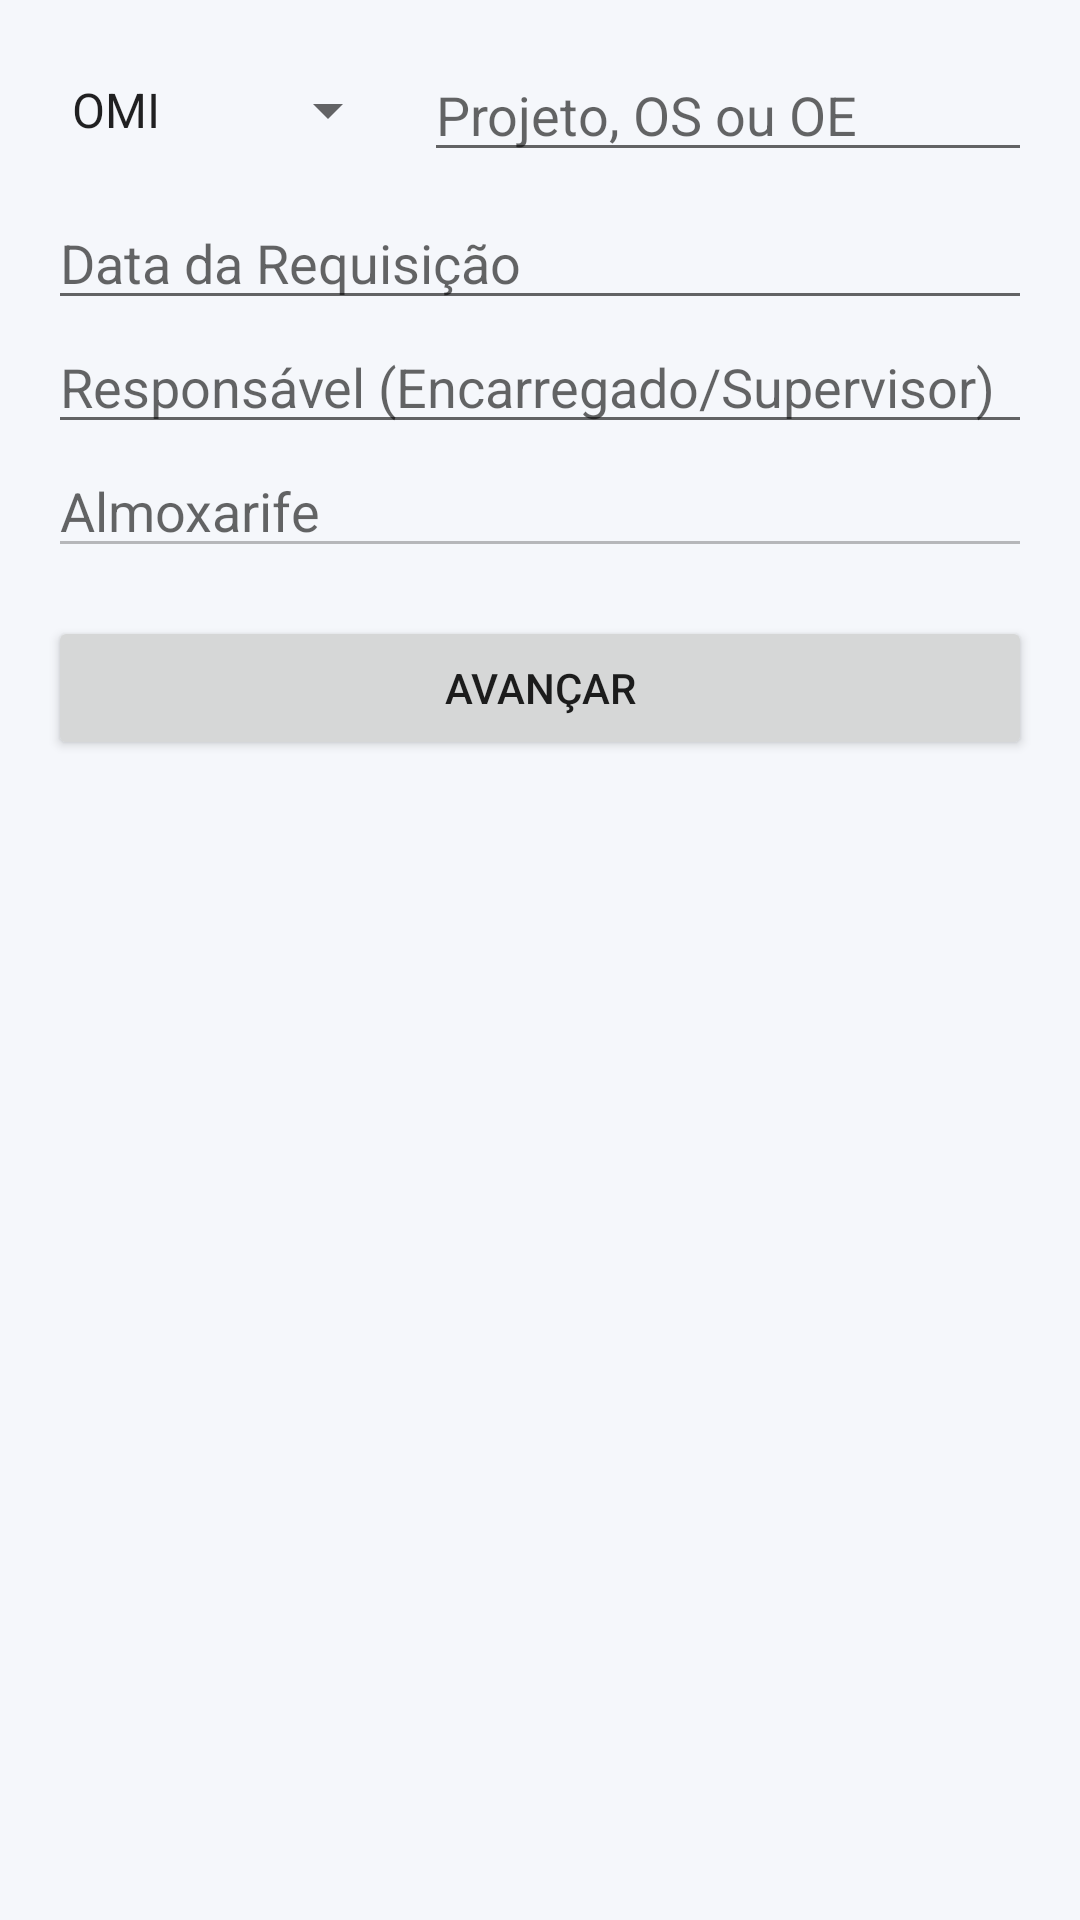

The Android layout XML behind this screen, and the referenced resources:
<!-- AndroidManifest.xml: application theme Theme.RQM -->
<!-- res/layout/fragment_formulario_operacao.xml -->
<?xml version="1.0" encoding="utf-8"?>
<ScrollView xmlns:android="http://schemas.android.com/apk/res/android"
    android:id="@+id/main"
    android:layout_width="match_parent"
    android:layout_height="match_parent"
    android:padding="16dp">

    <LinearLayout
        android:layout_width="match_parent"
        android:layout_height="wrap_content"
        android:orientation="vertical">

        <LinearLayout
            android:layout_width="match_parent"
            android:layout_height="wrap_content"
            android:layout_marginBottom="8dp"
            android:gravity="center_vertical"
            android:orientation="horizontal">

            <Spinner
                android:id="@+id/spinnerPrefixo"
                android:layout_width="16dp"
                android:layout_height="wrap_content"
                android:layout_weight="1"
                android:entries="@array/prefixo_array" />

            <EditText
                android:id="@+id/etProjetoNumero"
                android:layout_width="0dp"
                android:layout_height="wrap_content"
                android:layout_marginStart="8dp"
                android:layout_weight="2"
                android:hint="@string/hint_projeto_generico"
                android:inputType="text"
                android:maxLength="10" />
        </LinearLayout>

        <EditText
            android:id="@+id/etData"
            android:layout_width="match_parent"
            android:layout_height="wrap_content"
            android:clickable="true"
            android:focusable="false"
            android:hint="@string/hint_data_requisicao" />

        <AutoCompleteTextView
            android:id="@+id/etRequisitor"
            android:layout_width="match_parent"
            android:layout_height="wrap_content"
            android:completionThreshold="1"
            android:hint="Respons&#225;vel (Encarregado/Supervisor)"
            android:inputType="text"
            android:textAllCaps="true" />

        <EditText
            android:id="@+id/etUsuario"
            android:layout_width="match_parent"
            android:layout_height="wrap_content"
            android:enabled="false"
            android:focusable="false"
            android:hint="Almoxarife"
            android:inputType="text"
            android:textAllCaps="true" />

        <Button
            android:id="@+id/btnAvancar"
            android:layout_width="match_parent"
            android:layout_height="wrap_content"
            android:layout_marginTop="16dp"
            android:text="@string/btn_avancar" />
    </LinearLayout>
</ScrollView>
<!-- resources referenced by this layout -->
<resources>
  <string-array name="prefixo_array">
          <item>OMI</item>
          <item>OII</item>
          <item>OS</item>
          <item>OE</item>
      </string-array>
  <string name="btn_avancar">Avançar</string>
  <string name="hint_data_requisicao">Data da Requisição</string>
  <string name="hint_projeto_generico">Projeto, OS ou OE</string>
  <style name="Theme.RQM" parent="Theme.MaterialComponents.Light.NoActionBar">
          
          <item name="colorPrimary">@color/indica_navy</item>
          <item name="colorPrimaryVariant">@color/indica_navy_dark</item>
          <item name="colorOnPrimary">@color/white</item>
  
          
          <item name="colorSecondary">@color/indica_steel</item>
          <item name="colorSecondaryVariant">@color/indica_steel</item>
          <item name="colorOnSecondary">@color/white</item>
  
          
          <item name="android:statusBarColor">@color/indica_navy_dark</item>
  
          
          <item name="android:colorBackground">@color/indica_ice</item>
          <item name="colorOnBackground">@color/indica_text</item>
  
          
          <item name="android:navigationBarColor">@color/indica_navy</item>
      </style>
  <color name="indica_navy">#1E2F5D</color>
  <color name="indica_navy_dark">#162447</color>
  <color name="white">#FFFFFFFF</color>
  <color name="indica_steel">#4B5E90</color>
  <color name="indica_ice">#F5F7FB</color>
  <color name="indica_text">#0E1628</color>
</resources>
